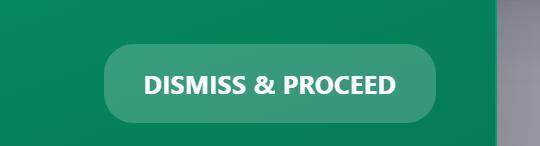
Task: Test the SAP CRM web app
Workflow: User can login with valid credentials

Step 1 [try]: click on the button in window 'SAP CRM Cloud Portal' (chrome.exe)

Step 2: get-text from the heading in window 'SAP CRM Cloud Portal' (chrome.exe) (no picture)

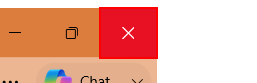
Step 3 [finally]: Close Application 'push button  Close' on the push button 'Close' in window 'New tab - Personal - Microsoft Edge' (msedge.exe)
